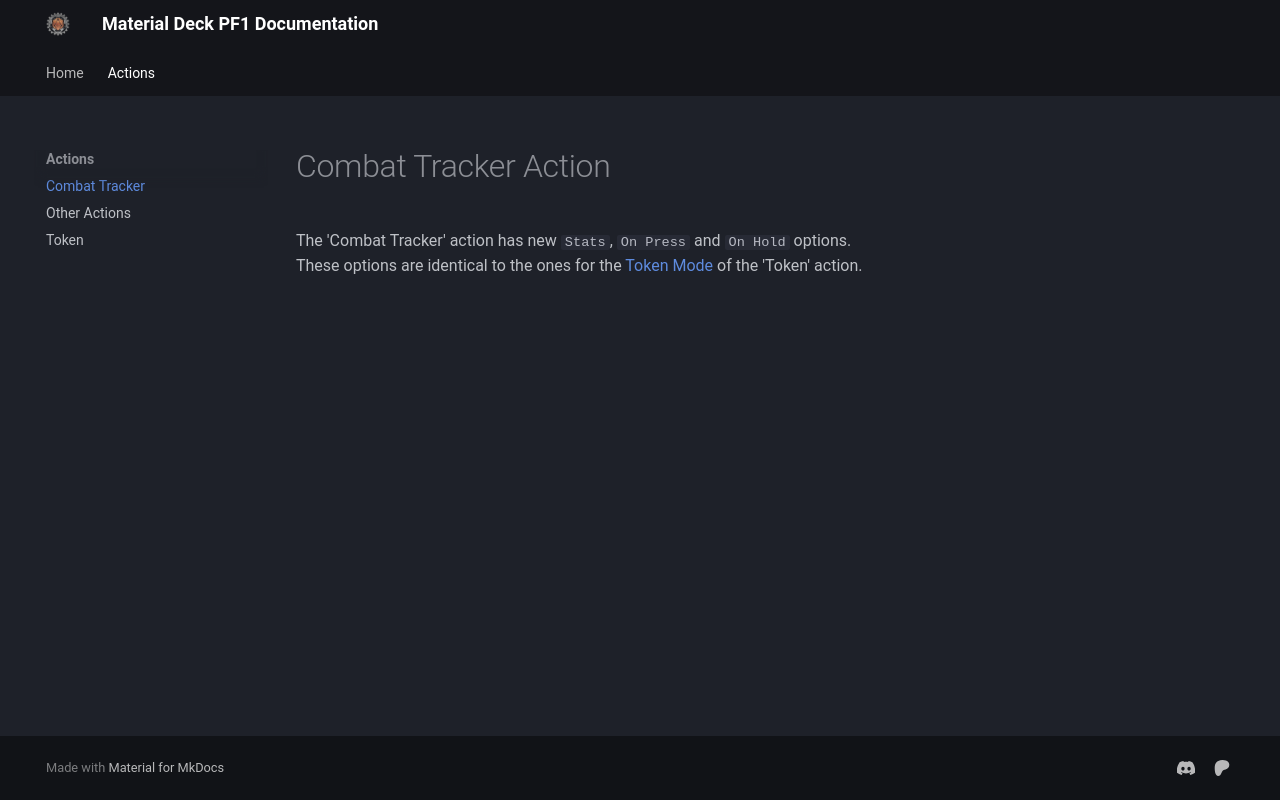

repository: MaterialFoundry/MaterialDeck_PF1 · page: actions/combatTracker/index.html · generator: mkdocs

# Combat Tracker Action

The 'Combat Tracker' action has new `Stats`, `On Press` and `On Hold` options.<br>
These options are identical to the ones for the [Token Mode](./token.md#token-mode) of the 'Token' action.
